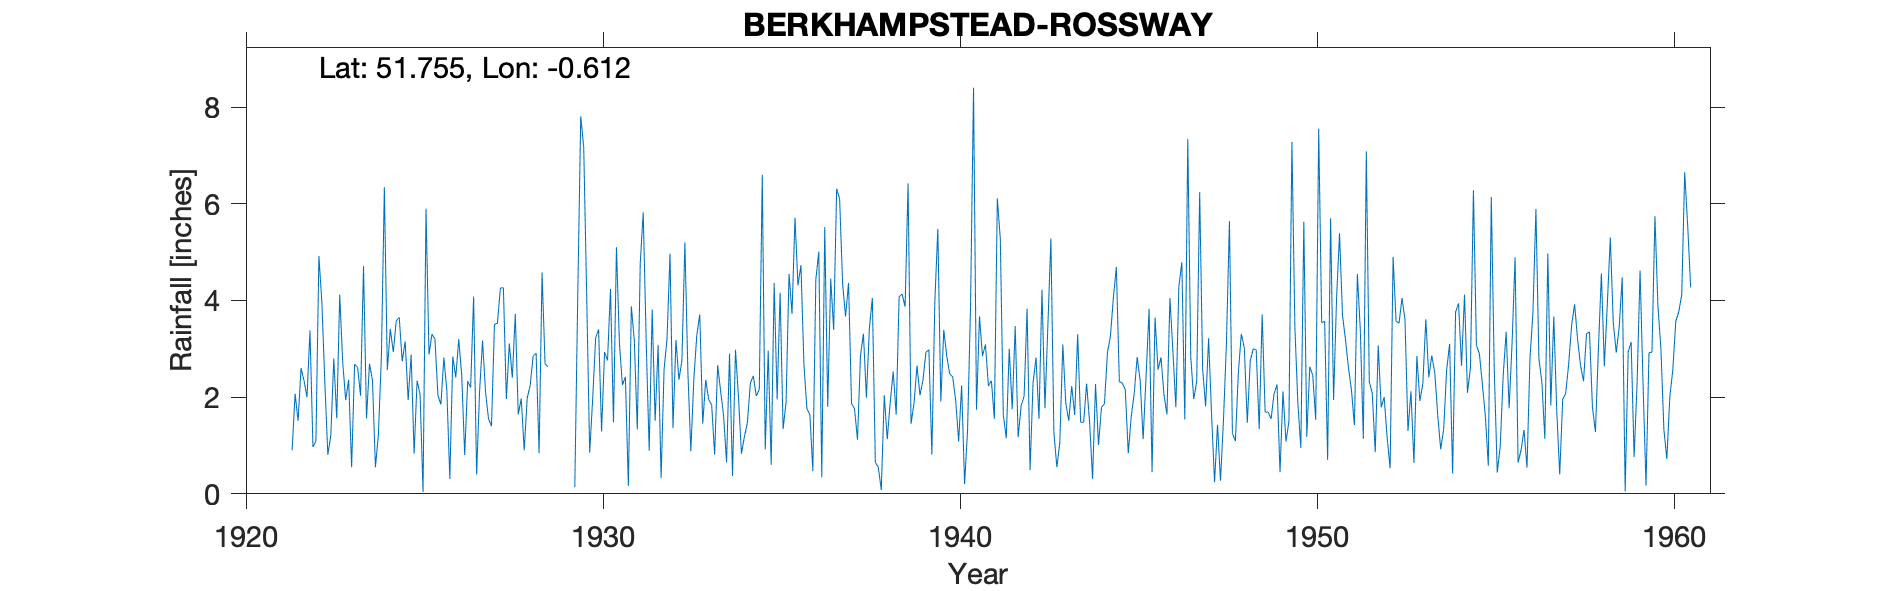

Values plotted in this chart, from the file beside it:
BERKHAMPSTEAD-ROSSWAY, , , , , , , , , , , , , , , , , , , , , , , 
Grid ref, SP959072, Long, -0.612, Lat, 51.76, Elevation, 560, ft, , , , , , , , , , , , , , , 
Station no, 928, , , , , , , , , , , , , , , , , , , , , , 
, 1920, 1921, 1922, 1923, 1924, 1925, 1926, 1927, 1928, 1929, 1930, 1931, 1932, 1933, 1934, 1935, 1936, 1937, 1938, 1939, 1940, 1941, 1942
January, , , 2.6, 1.56, 2.35, 1.94, 2.82, 2.12, 3.72, , 4.09, 2.25, 3.08, 2.37, 2.9, 0.92, 4.73, 6.31, 4.05, 6.42, 3.39, 3.67, 3.47
February, , , 2.34, 4.12, 0.55, 2.88, 2.13, 3.17, 1.64, 0.95, 0.85, 2.42, 0.33, 3.28, 0.37, 2.96, 2.68, 6.1, 0.65, 1.45, 2.85, 2.85, 1.17
March, , , 2, 2.72, 1.23, 0.83, 0.31, 2.11, 1.97, , 1.96, 0.16, 2.57, 3.71, 2.98, 0.6, 1.76, 4.34, 0.55, 1.87, 2.48, 3.09, 1.82
April, , , 3.38, 1.94, 2.83, 2.34, 2.84, 1.55, 0.9, , 3.22, 3.88, 3.21, 1.45, 2.01, 4.36, 1.64, 3.67, 0.08, 2.65, 2.42, 2.23, 2.02
May, , , 0.97, 2.36, 6.34, 2.06, 2.41, 1.4, 1.98, , 3.4, 3.17, 4.97, 2.36, 0.83, 1.95, 0.47, 4.36, 2.04, 2.04, 1.93, 2.34, 3.83
June, , , 1.09, 0.55, 2.56, 0.04, 3.2, 3.5, 2.24, , 1.29, 1.33, 1.36, 1.95, 1.18, 4.16, 4.43, 1.87, 1.13, 2.35, 1.08, 1.55, 0.49
July, , , 4.92, 2.68, 3.41, 5.9, 2.45, 3.53, 2.85, , 2.93, 4.78, 3.18, 1.84, 1.47, 1.34, 5.01, 1.76, 1.89, 2.93, 2.24, 6.11, 2.29
August, , , 3.96, 2.62, 2.93, 2.88, 0.8, 4.26, 2.91, , 2.76, 5.82, 2.36, 0.81, 2.29, 1.89, 0.34, 1.12, 2.53, 2.98, 0.2, 5.27, 2.82
September, , , 2.3, 2.03, 3.58, 3.3, 2.33, 4.26, 0.84, 0.14, 4.24, 3.13, 2.76, 2.66, 2.44, 4.55, 5.52, 2.85, 1.64, 0.81, 1.33, 1.64, 1.55
October, , 0.9, 0.81, 4.71, 3.65, 3.2, 2.2, 1.96, 4.58, 4.12, 1.48, 0.89, 5.2, 2.13, 2.02, 3.72, 1.8, 3.31, 4.08, 3.98, 3.9, 1.15, 4.22
November, , 2.07, 1.2, 1.56, 2.74, 2.03, 4.08, 3.11, 2.69, 7.81, 5.1, 3.81, 2.53, 1.62, 2.16, 5.71, 4.45, 1.99, 4.13, 5.48, 8.4, 3, 1.77
December, , 1.51, 2.8, 2.69, 3.15, 1.85, 0.4, 2.4, 2.63, 7.16, 3.11, 1.51, 0.88, 0.65, 6.6, 4.31, 3.39, 3.43, 3.87, 1.91, 1.74, 1.75, 3.5
Total, , , 28.37, 29.54, 35.32, 29.25, 25.97, 33.37, 28.95, , 34.43, 33.15, 32.43, 24.83, 27.25, 36.47, 36.22, 41.11, 26.64, 34.87, 31.96, 34.65, 28.95
1929 - Jan, Mar, Apr, May, Jun, Jul, Tot…, , , , , , , , , , , , , , , , , , , , , , , 
1954 - May, a few days lost and estimate…, , , , , , , , , , , , , , , , , , , , , , , 
